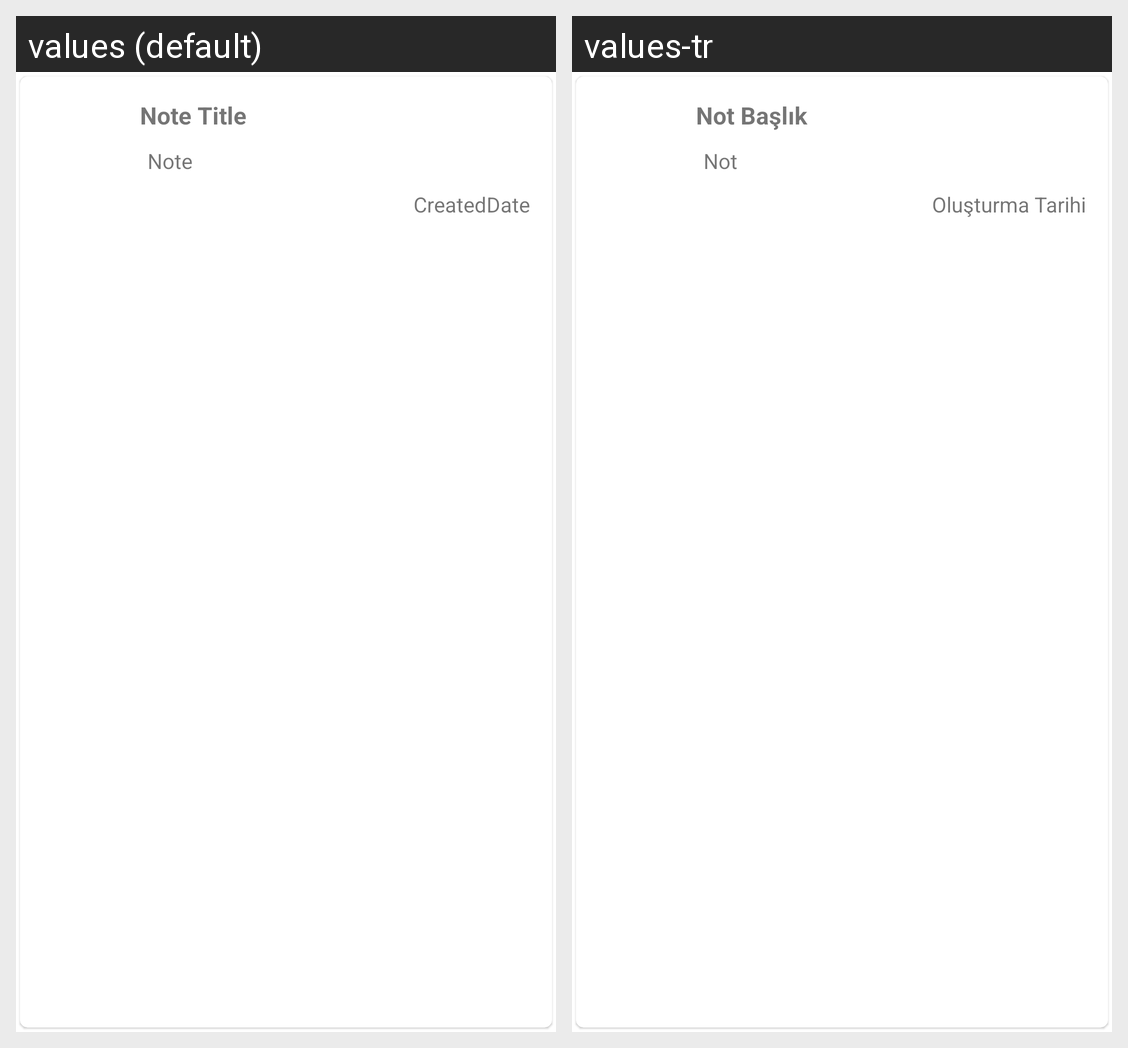

Locale-by-locale string values for the Android screen shown in this grid:
Android screen res/layout/custom_view.xml rendered under 2 locales, left to right: values (default), values-tr. Device: Nexus 5 (rendered at 1080×1920; each locale shown at half size, 540×960, under a caption strip naming it); theme AppTheme.
Strings drawn on this screen, with the default value and each locale's value (text and hints the layout hard-codes, and strings that could not be matched under every locale, appear in the picture but are not listed):

note_title2
  values: Note Title
  values-tr: Not Başlık

note
  values: Note
  values-tr: Not

created_date2
  values: CreatedDate
  values-tr: Oluşturma Tarihi
